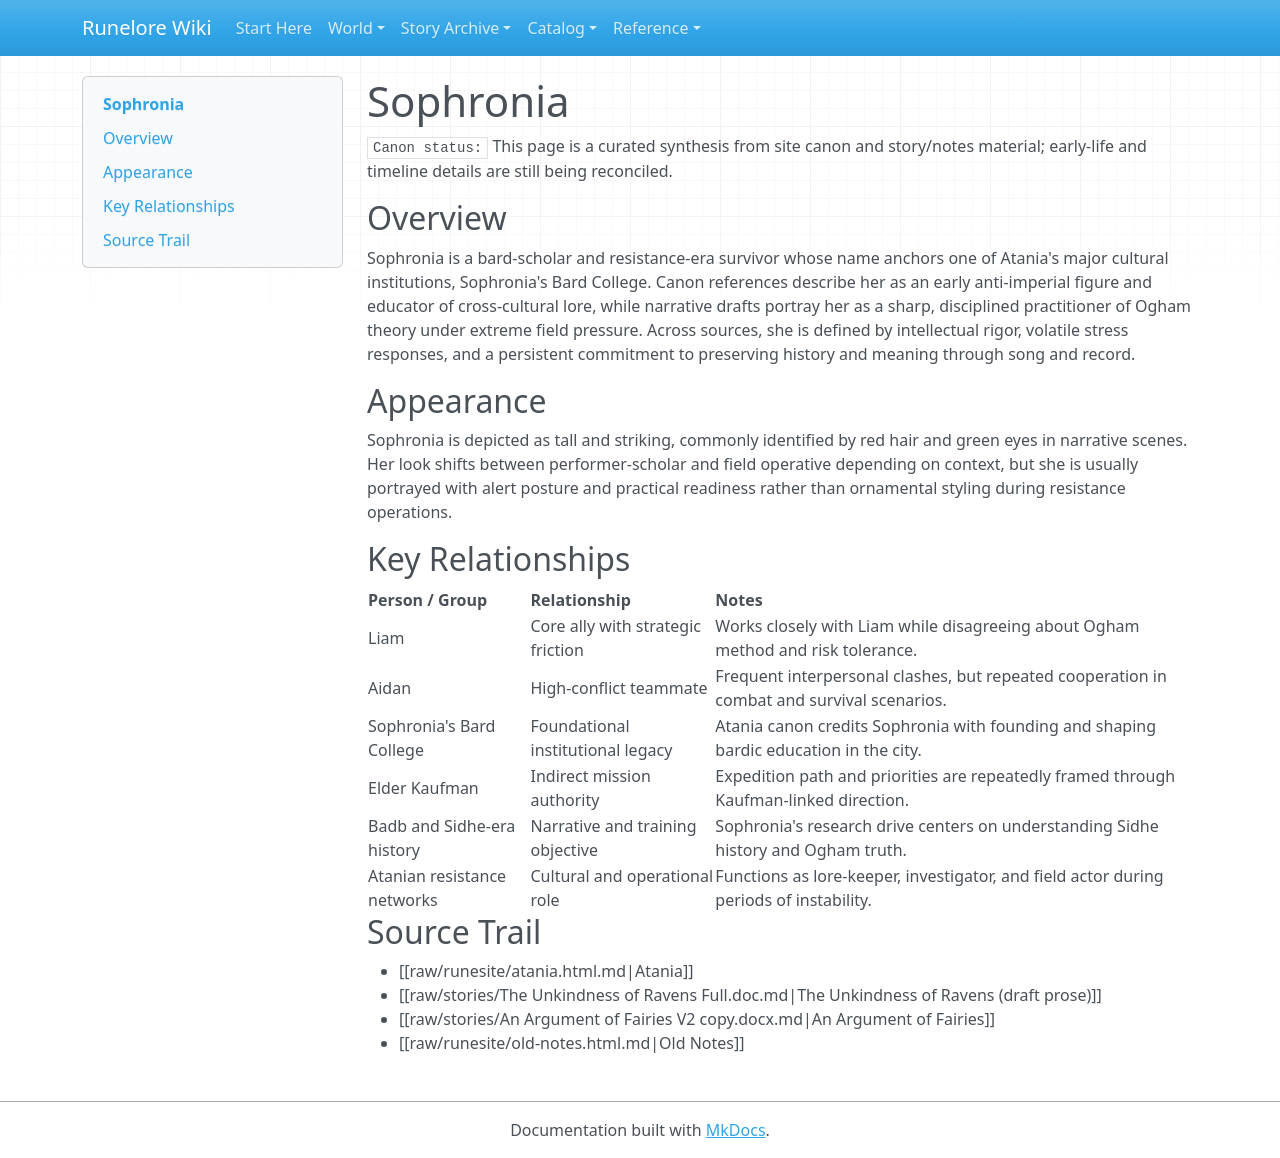

repository: chuff80/runednd · page: entities/characters/sophronia/index.html · generator: mkdocs

# Sophronia

`Canon status:` This page is a curated synthesis from site canon and story/notes material; early-life and timeline details are still being reconciled.

## Overview

Sophronia is a bard-scholar and resistance-era survivor whose name anchors one of Atania's major cultural institutions, Sophronia's Bard College. Canon references describe her as an early anti-imperial figure and educator of cross-cultural lore, while narrative drafts portray her as a sharp, disciplined practitioner of Ogham theory under extreme field pressure. Across sources, she is defined by intellectual rigor, volatile stress responses, and a persistent commitment to preserving history and meaning through song and record.

## Appearance

Sophronia is depicted as tall and striking, commonly identified by red hair and green eyes in narrative scenes. Her look shifts between performer-scholar and field operative depending on context, but she is usually portrayed with alert posture and practical readiness rather than ornamental styling during resistance operations.

## Key Relationships

| Person / Group | Relationship | Notes |
|---|---|---|
| Liam | Core ally with strategic friction | Works closely with Liam while disagreeing about Ogham method and risk tolerance. |
| Aidan | High-conflict teammate | Frequent interpersonal clashes, but repeated cooperation in combat and survival scenarios. |
| Sophronia's Bard College | Foundational institutional legacy | Atania canon credits Sophronia with founding and shaping bardic education in the city. |
| Elder Kaufman | Indirect mission authority | Expedition path and priorities are repeatedly framed through Kaufman-linked direction. |
| Badb and Sidhe-era history | Narrative and training objective | Sophronia's research drive centers on understanding Sidhe history and Ogham truth. |
| Atanian resistance networks | Cultural and operational role | Functions as lore-keeper, investigator, and field actor during periods of instability. |

## Source Trail

- [[raw/runesite/atania.html.md|Atania]]
- [[raw/stories/The Unkindness of Ravens Full.doc.md|The Unkindness of Ravens (draft prose)]]
- [[raw/stories/An Argument of Fairies V2 copy.docx.md|An Argument of Fairies]]
- [[raw/runesite/old-notes.html.md|Old Notes]]
